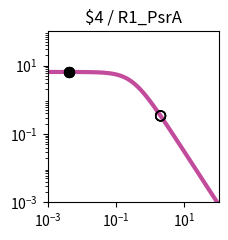

Write Python code to recreate this figure. (Note: this script raises an exception after producing the figure.)
import matplotlib.pyplot as plt
import matplotlib.ticker as ticker
import numpy as np

fig, ax = plt.subplots(figsize=(2.5,2.5))

plt.xlim(1.000000e-03, 1.000000e+02)
plt.ylim(1.000000e-03, 1.000000e+02)

x = np.array([1.000000e-03,1.122018e-03,1.258925e-03,1.412538e-03,1.584893e-03,1.778279e-03,1.995262e-03,2.238721e-03,2.511886e-03,2.818383e-03,3.162278e-03,3.548134e-03,3.981072e-03,4.466836e-03,5.011872e-03,5.623413e-03,6.309573e-03,7.079458e-03,7.943282e-03,8.912509e-03,1.000000e-02,1.122018e-02,1.258925e-02,1.412538e-02,1.584893e-02,1.778279e-02,1.995262e-02,2.238721e-02,2.511886e-02,2.818383e-02,3.162278e-02,3.548134e-02,3.981072e-02,4.466836e-02,5.011872e-02,5.623413e-02,6.309573e-02,7.079458e-02,7.943282e-02,8.912509e-02,1.000000e-01,1.122018e-01,1.258925e-01,1.412538e-01,1.584893e-01,1.778279e-01,1.995262e-01,2.238721e-01,2.511886e-01,2.818383e-01,3.162278e-01,3.548134e-01,3.981072e-01,4.466836e-01,5.011872e-01,5.623413e-01,6.309573e-01,7.079458e-01,7.943282e-01,8.912509e-01,1.000000e+00,1.122018e+00,1.258925e+00,1.412538e+00,1.584893e+00,1.778279e+00,1.995262e+00,2.238721e+00,2.511886e+00,2.818383e+00,3.162278e+00,3.548134e+00,3.981072e+00,4.466836e+00,5.011872e+00,5.623413e+00,6.309573e+00,7.079458e+00,7.943282e+00,8.912509e+00,1.000000e+01,1.122018e+01,1.258925e+01,1.412538e+01,1.584893e+01,1.778279e+01,1.995262e+01,2.238721e+01,2.511886e+01,2.818383e+01,3.162278e+01,3.548134e+01,3.981072e+01,4.466836e+01,5.011872e+01,5.623413e+01,6.309573e+01,7.079458e+01,7.943282e+01,8.912509e+01,1.000000e+02,])
y = np.array([6.488031e+00,6.487843e+00,6.487619e+00,6.487351e+00,6.487031e+00,6.486649e+00,6.486193e+00,6.485649e+00,6.485000e+00,6.484224e+00,6.483299e+00,6.482194e+00,6.480875e+00,6.479301e+00,6.477423e+00,6.475182e+00,6.472509e+00,6.469319e+00,6.465515e+00,6.460979e+00,6.455572e+00,6.449127e+00,6.441449e+00,6.432305e+00,6.421421e+00,6.408475e+00,6.393085e+00,6.374806e+00,6.353117e+00,6.327414e+00,6.296995e+00,6.261057e+00,6.218681e+00,6.168830e+00,6.110345e+00,6.041951e+00,5.962268e+00,5.869838e+00,5.763163e+00,5.640765e+00,5.501264e+00,5.343481e+00,5.166551e+00,4.970062e+00,4.754182e+00,4.519776e+00,4.268491e+00,4.002779e+00,3.725853e+00,3.441566e+00,3.154209e+00,2.868262e+00,2.588120e+00,2.317823e+00,2.060843e+00,1.819922e+00,1.597009e+00,1.393252e+00,1.209067e+00,1.044240e+00,8.980622e-01,7.694550e-01,6.571005e-01,5.595468e-01,4.752956e-01,4.028683e-01,3.408522e-01,2.879309e-01,2.429017e-01,2.046821e-01,1.723103e-01,1.449403e-01,1.218338e-01,1.023516e-01,8.594273e-02,7.213477e-02,6.052430e-02,5.076781e-02,4.257364e-02,3.569472e-02,2.992211e-02,2.507944e-02,2.101796e-02,1.761243e-02,1.475743e-02,1.236435e-02,1.035871e-02,8.677974e-03,7.269637e-03,6.089642e-03,5.101031e-03,4.272809e-03,3.578985e-03,2.997774e-03,2.510912e-03,2.103094e-03,1.761496e-03,1.475369e-03,1.235711e-03,1.034976e-03,8.668451e-04,])
c = "#c24b9c"

hi_x = np.array([4.200000e-03,4.200000e-03,4.200000e-03,4.200000e-03,])
hi_y = np.array([6.480178e+00,6.480178e+00,6.480178e+00,6.480178e+00,])
lo_x = np.array([2.008200e+00,2.008200e+00,2.008200e+00,2.008200e+00,])
lo_y = np.array([3.376520e-01,3.376520e-01,3.376520e-01,3.376520e-01,])

plt.loglog(x,y,lw=3,color=c)
plt.scatter(hi_x,hi_y,marker='o',s=50,color='black',zorder=10)
plt.scatter(lo_x,lo_y,marker='o',s=50,edgecolors='black',color='none',zorder=10)

plt.title("$4 / R1_PsrA")

ax.xaxis.set_major_locator(ticker.LogLocator(numticks=3))
ax.yaxis.set_major_locator(ticker.LogLocator(numticks=3))

ax.set_aspect('equal')
plt.tight_layout()

plt.savefig("/home/<user>/output/response_plot_$4_R1_PsrA.png", bbox_inches='tight')
